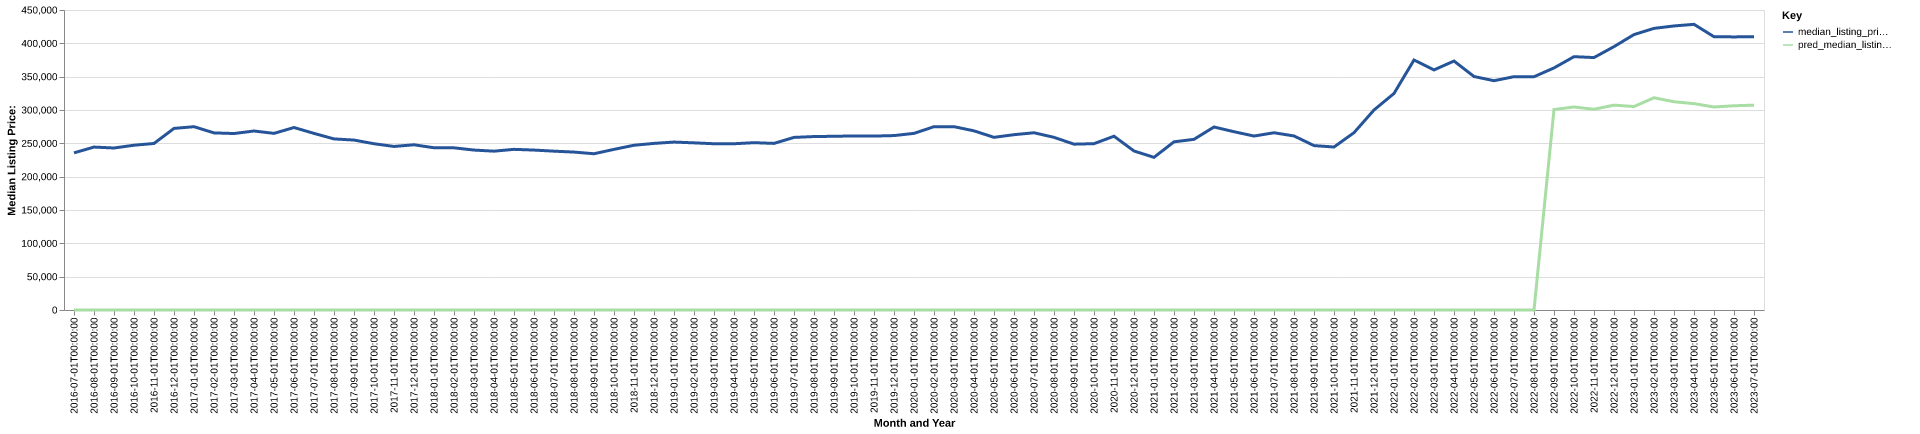

The table this chart was drawn from, first rows:
date, time_idx, median_listing_price, thirty_year_interest_rate_five, month, county_name, active_listing_count, median_days_on_market, pred_median_listing_price, month_year
2016-07-01, 0, 235700, 3.72, 7, oktibbeha, ms, 193.0, 84.0, 0, Jul-2016
2016-08-01, 1, 244400, 3.73, 8, oktibbeha, ms, 192.0, 88.0, 0, Aug-2016
2016-09-01, 2, 243000, 3.66, 9, oktibbeha, ms, 186.0, 85.0, 0, Sep-2016
2016-10-01, 3, 247173, 3.64, 10, oktibbeha, ms, 181.0, 93.0, 0, Oct-2016
2016-11-01, 4, 249788, 3.66, 11, oktibbeha, ms, 183.0, 93.0, 0, Nov-2016
2016-12-01, 5, 272400, 3.48, 12, oktibbeha, ms, 200.0, 88.0, 0, Dec-2016
2017-01-01, 6, 274950, 3.45, 1, oktibbeha, ms, 197.0, 97.0, 0, Jan-2017
2017-02-01, 7, 265675, 3.5, 2, oktibbeha, ms, 210.0, 95.0, 0, Feb-2017
2017-03-01, 8, 264700, 3.52, 3, oktibbeha, ms, 215.0, 113.0, 0, Mar-2017
2017-04-01, 9, 268500, 4.03, 4, oktibbeha, ms, 210.0, 102.0, 0, Apr-2017
2017-05-01, 10, 264950, 4.32, 5, oktibbeha, ms, 199.0, 93.0, 0, May-2017
2017-06-01, 11, 273724, 4.2, 6, oktibbeha, ms, 196.0, 100.0, 0, Jun-2017
2017-07-01, 12, 264900, 4.19, 7, oktibbeha, ms, 200.0, 88.0, 0, Jul-2017
2017-08-01, 13, 256625, 4.3, 8, oktibbeha, ms, 202.0, 92.0, 0, Aug-2017
2017-09-01, 14, 254900, 4.1, 9, oktibbeha, ms, 205.0, 91.0, 0, Sep-2017
2017-10-01, 15, 249400, 4.05, 10, oktibbeha, ms, 211.0, 88.0, 0, Oct-2017
2017-11-01, 16, 245325, 3.94, 11, oktibbeha, ms, 215.0, 96.0, 0, Nov-2017
2017-12-01, 17, 247825, 4.03, 12, oktibbeha, ms, 211.0, 99.0, 0, Dec-2017
2018-01-01, 18, 243350, 3.93, 1, oktibbeha, ms, 191.0, 118.0, 0, Jan-2018
2018-02-01, 19, 243250, 3.83, 2, oktibbeha, ms, 188.0, 88.0, 0, Feb-2018
2018-03-01, 20, 239900, 3.94, 3, oktibbeha, ms, 209.0, 78.0, 0, Mar-2018
2018-04-01, 21, 238250, 3.95, 4, oktibbeha, ms, 242.0, 58.0, 0, Apr-2018
2018-05-01, 22, 240975, 3.99, 5, oktibbeha, ms, 252.0, 63.0, 0, May-2018
2018-06-01, 23, 239900, 4.15, 6, oktibbeha, ms, 247.0, 72.0, 0, Jun-2018
2018-07-01, 24, 238250, 4.4, 7, oktibbeha, ms, 259.0, 90.0, 0, Jul-2018
2018-08-01, 25, 236887, 4.46, 8, oktibbeha, ms, 256.0, 98.0, 0, Aug-2018
2018-09-01, 26, 234400, 4.58, 9, oktibbeha, ms, 245.0, 108.0, 0, Sep-2018
2018-10-01, 27, 240950, 4.66, 10, oktibbeha, ms, 259.0, 106.0, 0, Oct-2018
2018-11-01, 28, 247125, 4.62, 11, oktibbeha, ms, 245.0, 116.0, 0, Nov-2018
2018-12-01, 29, 249900, 4.54, 12, oktibbeha, ms, 227.0, 121.0, 0, Dec-2018
2019-01-01, 30, 251900, 4.6, 1, oktibbeha, ms, 222.0, 118.0, 0, Jan-2019
2019-02-01, 31, 250725, 4.72, 2, oktibbeha, ms, 235.0, 123.0, 0, Feb-2019
2019-03-01, 32, 249386, 4.9, 3, oktibbeha, ms, 241.0, 90.0, 0, Mar-2019
2019-04-01, 33, 249386, 4.94, 4, oktibbeha, ms, 247.0, 54.0, 0, Apr-2019
2019-05-01, 34, 250975, 4.75, 5, oktibbeha, ms, 255.0, 64.0, 0, May-2019
2019-06-01, 35, 249900, 4.51, 6, oktibbeha, ms, 250.0, 75.0, 0, Jun-2019
2019-07-01, 36, 258900, 4.41, 7, oktibbeha, ms, 248.0, 97.0, 0, Jul-2019
2019-08-01, 37, 260173, 4.41, 8, oktibbeha, ms, 241.0, 107.0, 0, Aug-2019
2019-09-01, 38, 260582, 4.2, 9, oktibbeha, ms, 225.0, 107.0, 0, Sep-2019
2019-10-01, 39, 261085, 4.14, 10, oktibbeha, ms, 214.0, 110.0, 0, Oct-2019
2019-11-01, 40, 260900, 3.84, 11, oktibbeha, ms, 203.0, 104.0, 0, Nov-2019
2019-12-01, 41, 261640, 3.81, 12, oktibbeha, ms, 190.0, 112.0, 0, Dec-2019
2020-01-01, 42, 264950, 3.75, 1, oktibbeha, ms, 184.0, 112.0, 0, Jan-2020
2020-02-01, 43, 275000, 3.73, 2, oktibbeha, ms, 186.0, 101.0, 0, Feb-2020
2020-03-01, 44, 275000, 3.78, 3, oktibbeha, ms, 201.0, 63.0, 0, Mar-2020
2020-04-01, 45, 268725, 3.75, 4, oktibbeha, ms, 189.0, 67.0, 0, Apr-2020
2020-05-01, 46, 259000, 3.74, 5, oktibbeha, ms, 218.0, 66.0, 0, May-2020
2020-06-01, 47, 262975, 3.72, 6, oktibbeha, ms, 208.0, 75.0, 0, Jun-2020
2020-07-01, 48, 265860, 3.49, 7, oktibbeha, ms, 199.0, 76.0, 0, Jul-2020
2020-08-01, 49, 259000, 3.65, 8, oktibbeha, ms, 207.0, 89.0, 0, Aug-2020
2020-09-01, 50, 248750, 3.33, 9, oktibbeha, ms, 201.0, 93.0, 0, Sep-2020
2020-10-01, 51, 249500, 3.28, 10, oktibbeha, ms, 195.0, 107.0, 0, Oct-2020
2020-11-01, 52, 260675, 3.21, 11, oktibbeha, ms, 174.0, 111.0, 0, Nov-2020
2020-12-01, 53, 238500, 3.07, 12, oktibbeha, ms, 180.0, 107.0, 0, Dec-2020
2021-01-01, 54, 229000, 2.99, 1, oktibbeha, ms, 174.0, 86.0, 0, Jan-2021
2021-02-01, 55, 252255, 2.93, 2, oktibbeha, ms, 171.0, 63.0, 0, Feb-2021
2021-03-01, 56, 256020, 2.88, 3, oktibbeha, ms, 154.0, 90.0, 0, Mar-2021
2021-04-01, 57, 274500, 2.84, 4, oktibbeha, ms, 138.0, 118.0, 0, Apr-2021
2021-05-01, 58, 267430, 2.71, 5, oktibbeha, ms, 135.0, 92.0, 0, May-2021
2021-06-01, 59, 260940, 2.79, 6, oktibbeha, ms, 149.0, 56.0, 0, Jun-2021
... 25 more rows
